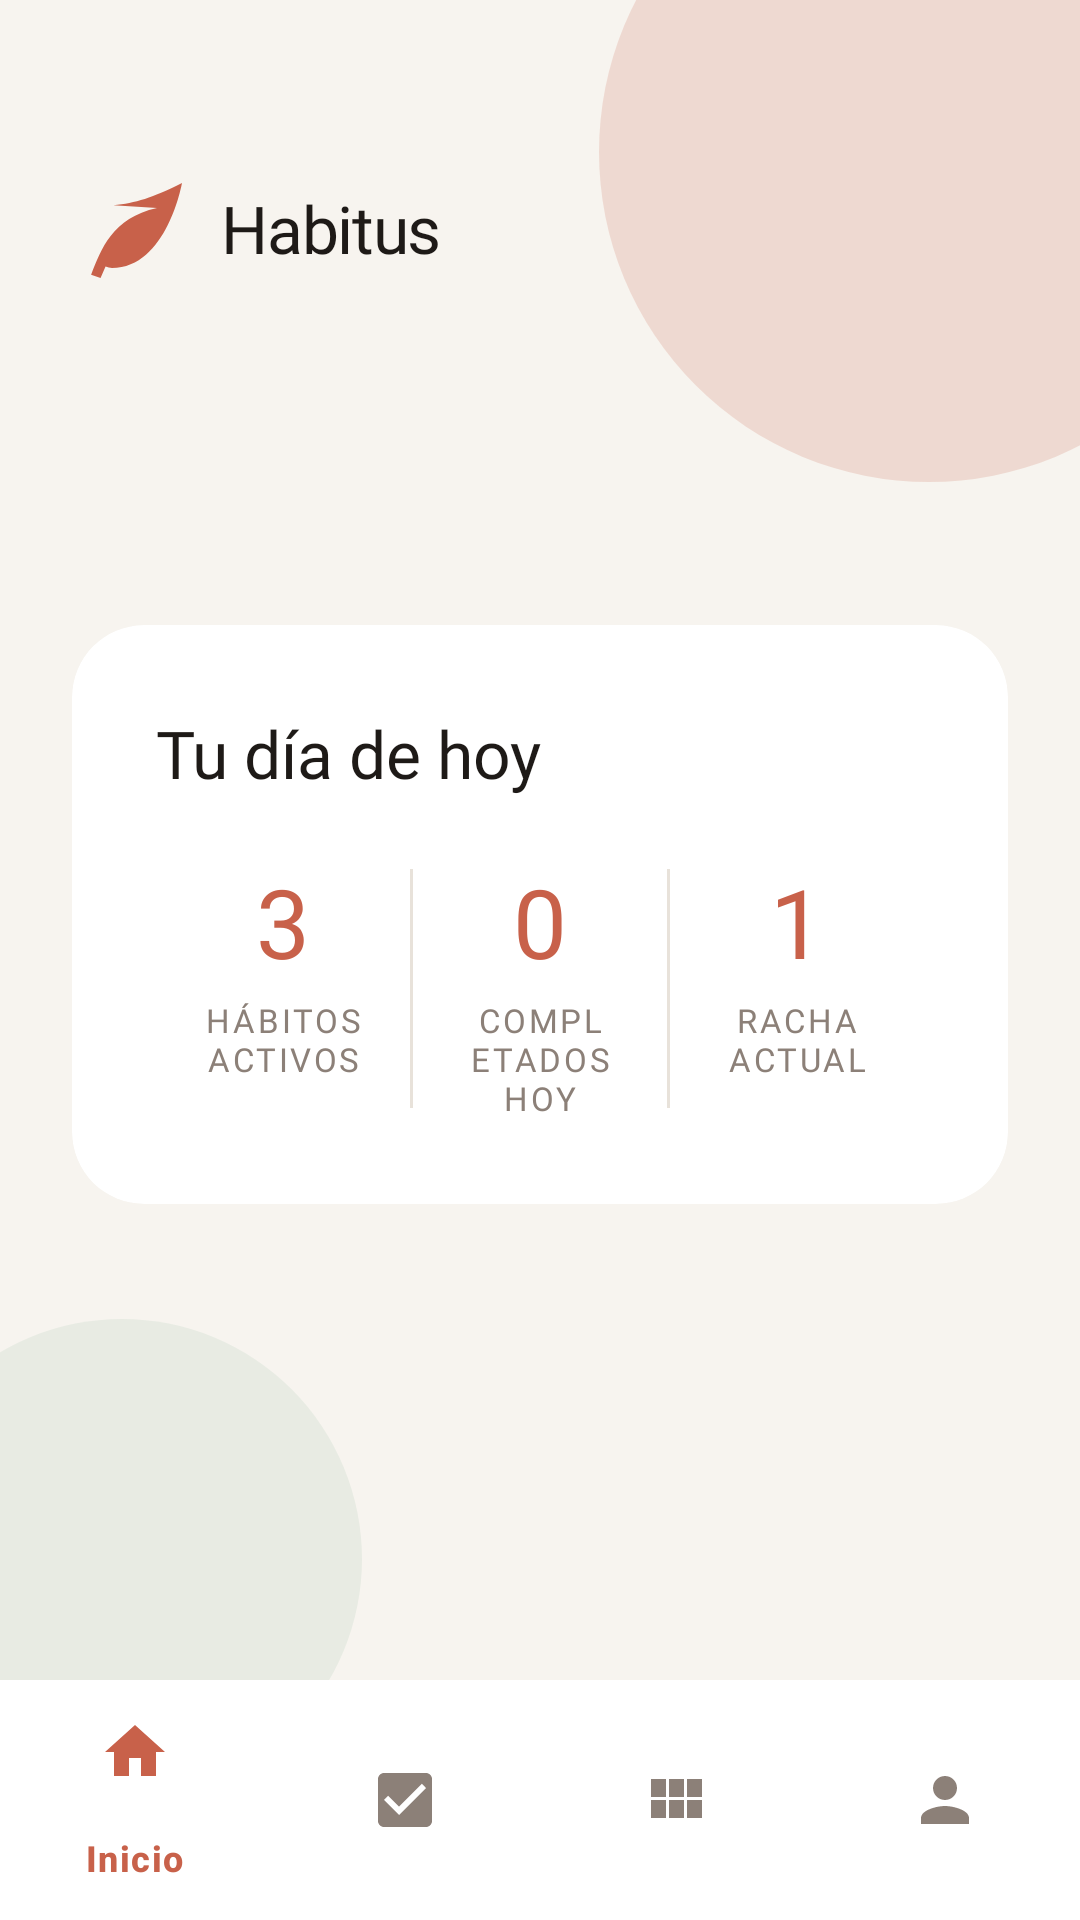

Layout XML and referenced resources for this Android screen:
<!-- AndroidManifest.xml: application theme Theme.HabitTrackerApp -->
<!-- res/layout/activity_home.xml -->
<?xml version="1.0" encoding="utf-8"?>
<androidx.constraintlayout.widget.ConstraintLayout
    xmlns:android="http://schemas.android.com/apk/res/android"
    xmlns:app="http://schemas.android.com/apk/res-auto"
    xmlns:tools="http://schemas.android.com/tools"
    android:layout_width="match_parent"
    android:layout_height="match_parent"
    android:background="@color/background"
    tools:context=".ui.HomeActivity">
    
    <View
        android:id="@+id/circleTop"
        android:layout_width="220dp"
        android:layout_height="220dp"
        android:background="@drawable/circle_accent_top"
        android:alpha="0.18"
        android:layout_marginTop="-60dp"
        android:layout_marginEnd="-60dp"
        app:layout_constraintTop_toTopOf="parent"
        app:layout_constraintEnd_toEndOf="parent"/>
    
    <View
        android:id="@+id/circleBottom"
        android:layout_width="160dp"
        android:layout_height="160dp"
        android:background="@drawable/circle_accent_bottom"
        android:alpha="0.12"
        android:layout_marginBottom="-40dp"
        android:layout_marginStart="-40dp"
        app:layout_constraintBottom_toTopOf="@id/bottomNav"
        app:layout_constraintStart_toStartOf="parent"/>
    
    <ImageView
        android:id="@+id/ivLogo"
        android:layout_width="40dp"
        android:layout_height="40dp"
        android:src="@drawable/ic_leaf"
        android:contentDescription="@string/app_name"
        app:tint="@color/accent"
        android:layout_marginStart="24dp"
        android:layout_marginTop="56dp"
        app:layout_constraintStart_toStartOf="parent"
        app:layout_constraintTop_toTopOf="parent"/>
    
    <TextView
        android:id="@+id/tvAppName"
        android:layout_width="wrap_content"
        android:layout_height="wrap_content"
        android:text="@string/app_name"
        android:fontFamily="@font/playfair_display_bold"
        android:textSize="22sp"
        android:letterSpacing="-0.02"
        android:textColor="@color/text_primary"
        android:layout_marginStart="10dp"
        app:layout_constraintStart_toEndOf="@id/ivLogo"
        app:layout_constraintTop_toTopOf="@id/ivLogo"
        app:layout_constraintBottom_toBottomOf="@id/ivLogo"/>
    
    <TextView
        android:id="@+id/tvGreeting"
        android:layout_width="0dp"
        android:layout_height="wrap_content"
        android:fontFamily="@font/playfair_display_bold"
        android:textSize="28sp"
        android:letterSpacing="-0.02"
        android:textColor="@color/text_primary"
        android:layout_marginStart="24dp"
        android:layout_marginEnd="24dp"
        android:layout_marginTop="28dp"
        tools:text="Buenos días ✦"
        app:layout_constraintStart_toStartOf="parent"
        app:layout_constraintEnd_toEndOf="parent"
        app:layout_constraintTop_toBottomOf="@id/ivLogo"/>
    
    <TextView
        android:id="@+id/tvDate"
        android:layout_width="wrap_content"
        android:layout_height="wrap_content"
        android:fontFamily="@font/dm_sans"
        android:textSize="14sp"
        android:textColor="@color/text_secondary"
        android:layout_marginStart="24dp"
        android:layout_marginTop="4dp"
        tools:text="Miércoles, 19 de marzo"
        app:layout_constraintStart_toStartOf="parent"
        app:layout_constraintTop_toBottomOf="@id/tvGreeting"/>
    
    <androidx.cardview.widget.CardView
        android:id="@+id/cardResumen"
        android:layout_width="0dp"
        android:layout_height="wrap_content"
        app:cardCornerRadius="24dp"
        app:cardElevation="0dp"
        app:cardBackgroundColor="@color/card_background"
        android:layout_marginStart="24dp"
        android:layout_marginEnd="24dp"
        android:layout_marginTop="24dp"
        app:layout_constraintTop_toBottomOf="@id/tvDate"
        app:layout_constraintStart_toStartOf="parent"
        app:layout_constraintEnd_toEndOf="parent">
        <LinearLayout
            android:layout_width="match_parent"
            android:layout_height="wrap_content"
            android:orientation="vertical"
            android:padding="28dp">
            
            <TextView
                android:id="@+id/tvCardTitle"
                android:layout_width="wrap_content"
                android:layout_height="wrap_content"
                android:text="@string/home_card_title"
                android:fontFamily="@font/playfair_display_semibold"
                android:textSize="22sp"
                android:textColor="@color/text_primary"
                android:layout_marginBottom="20dp"/>

            
            <LinearLayout
                android:layout_width="match_parent"
                android:layout_height="wrap_content"
                android:orientation="horizontal"
                android:weightSum="3">

                
                <LinearLayout
                    android:layout_width="0dp"
                    android:layout_height="wrap_content"
                    android:layout_weight="1"
                    android:orientation="vertical"
                    android:gravity="center">

                    <TextView
                        android:id="@+id/tvStatActivos"
                        android:layout_width="wrap_content"
                        android:layout_height="wrap_content"
                        android:text="3"
                        android:fontFamily="@font/playfair_display_bold"
                        android:textSize="32sp"
                        android:textColor="@color/accent"/>

                    <TextView
                        android:layout_width="wrap_content"
                        android:layout_height="wrap_content"
                        android:text="@string/home_label_active"
                        android:fontFamily="@font/dm_sans_medium"
                        android:textSize="11sp"
                        android:textAllCaps="true"
                        android:letterSpacing="0.08"
                        android:textColor="@color/text_secondary"
                        android:gravity="center"
                        android:layout_marginTop="4dp"/>
                </LinearLayout>

                
                <View
                    android:layout_width="1dp"
                    android:layout_height="match_parent"
                    android:background="@color/divider_color"
                    android:layout_marginVertical="4dp"/>

                
                <LinearLayout
                    android:layout_width="0dp"
                    android:layout_height="wrap_content"
                    android:layout_weight="1"
                    android:orientation="vertical"
                    android:gravity="center">

                    <TextView
                        android:id="@+id/tvStatCompletados"
                        android:layout_width="wrap_content"
                        android:layout_height="wrap_content"
                        android:text="0"
                        android:fontFamily="@font/playfair_display_bold"
                        android:textSize="32sp"
                        android:textColor="@color/accent"/>

                    <TextView
                        android:layout_width="wrap_content"
                        android:layout_height="wrap_content"
                        android:text="@string/home_label_completed"
                        android:fontFamily="@font/dm_sans_medium"
                        android:textSize="11sp"
                        android:textAllCaps="true"
                        android:letterSpacing="0.08"
                        android:textColor="@color/text_secondary"
                        android:gravity="center"
                        android:layout_marginTop="4dp"/>
                </LinearLayout>

                
                <View
                    android:layout_width="1dp"
                    android:layout_height="match_parent"
                    android:background="@color/divider_color"
                    android:layout_marginVertical="4dp"/>

                
                <LinearLayout
                    android:layout_width="0dp"
                    android:layout_height="wrap_content"
                    android:layout_weight="1"
                    android:orientation="vertical"
                    android:gravity="center">

                    <TextView
                        android:id="@+id/tvStatRacha"
                        android:layout_width="wrap_content"
                        android:layout_height="wrap_content"
                        android:text="1"
                        android:fontFamily="@font/playfair_display_bold"
                        android:textSize="32sp"
                        android:textColor="@color/accent"/>

                    <TextView
                        android:layout_width="wrap_content"
                        android:layout_height="wrap_content"
                        android:text="@string/home_label_streak"
                        android:fontFamily="@font/dm_sans_medium"
                        android:textSize="11sp"
                        android:textAllCaps="true"
                        android:letterSpacing="0.08"
                        android:textColor="@color/text_secondary"
                        android:gravity="center"
                        android:layout_marginTop="4dp"/>
                </LinearLayout>

            </LinearLayout>
        </LinearLayout>
    </androidx.cardview.widget.CardView>

    
    <com.google.android.material.bottomnavigation.BottomNavigationView
        android:id="@+id/bottomNav"
        android:layout_width="0dp"
        android:layout_height="wrap_content"
        android:background="@color/card_background"
        app:menu="@menu/bottom_nav_menu"
        app:itemIconTint="@color/bottom_nav_color"
        app:itemTextColor="@color/bottom_nav_color"

        app:layout_constraintBottom_toBottomOf="parent"
        app:layout_constraintStart_toStartOf="parent"
        app:layout_constraintEnd_toEndOf="parent"/>

</androidx.constraintlayout.widget.ConstraintLayout>
<!-- resources referenced by this layout -->
<resources>
  <color name="accent">#C8614A</color>
  <color name="background">#F7F4EF</color>
  <color name="card_background">#FFFFFF</color>
  <color name="divider_color">#E8E2DA</color>
  <color name="text_primary">#1E1A17</color>
  <color name="text_secondary">#8C8078</color>
  <!-- drawable circle_accent_bottom (drawable) -->
  <?xml version="1.0" encoding="utf-8"?>
  <shape xmlns:android="http://schemas.android.com/apk/res/android"
      android:shape="oval">
      <solid android:color="#7DAF8F" />
  </shape>
  <!-- drawable circle_accent_top (drawable) -->
  <?xml version="1.0" encoding="utf-8"?>
  <shape xmlns:android="http://schemas.android.com/apk/res/android"
      android:shape="oval">
      <solid android:color="#C8614A" />
  </shape>
  <!-- drawable ic_leaf (drawable) -->
  <vector xmlns:android="http://schemas.android.com/apk/res/android"
      android:width="24dp"
      android:height="24dp"
      android:viewportWidth="24"
      android:viewportHeight="24">
      <path
          android:fillColor="#C8614A"
          android:pathData="M17,8C8,10 5.9,16.17 3.82,21.34L5.71,22l1,-2.3A4.49,4.49 0,0 0,8 20C19,20 22,3 22,3 16,6 12.77,7 8.28,7.45"/>
  </vector>
  <string name="app_name">Habitus</string>
  <string name="home_card_title">Tu día de hoy</string>
  <string name="home_label_active">Hábitos activos</string>
  <string name="home_label_completed">Completados hoy</string>
  <string name="home_label_streak">Racha actual</string>
  <style name="Theme.HabitTrackerApp" parent="Base.Theme.HabitTrackerApp" />
  <style name="Base.Theme.HabitTrackerApp" parent="Theme.Material3.DayNight.NoActionBar">
          
          
          <item name="colorSecondaryContainer">@color/accent_light</item>
          <item name="colorOnSecondaryContainer">@color/accent</item>
      </style>
  <color name="accent_light">#EDD5CE</color>
</resources>
